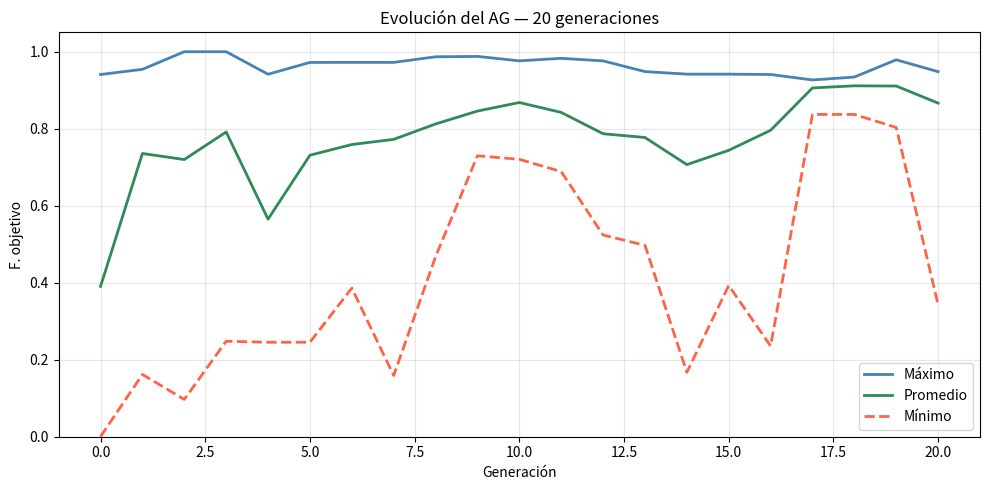

Source code (Python):
import random
import math
import time
import matplotlib.pyplot as plt


NUM_BITS       = 30                  # Longitud del cromosoma
COEF           = 2**NUM_BITS - 1     # 2^30 - 1
DOMINIO_MAX    = 2**NUM_BITS - 1     # [0, 2^30 - 1]
TAM_POBLACION  = 10
CICLOS         = 20
PROB_CROSSOVER = 0.75
PROB_MUTACION  = 0.05


def funcion_objetivo(cromosoma: list[int]) -> float:
    x = bits_a_dec(cromosoma)
    return (x / COEF) ** 2

def fitness(poblacion: list) -> float:
    fobj = [funcion_objetivo(ind) for ind in poblacion]
    total = sum(fobj)
    return [f/total for f in fobj]

def bits_a_dec(cromosoma: list[int]) -> int: # Convertir la lista de bits a un número decimal
    return int("".join(str(b) for b in cromosoma), 2)

def cromosoma_aleatorio() -> list[int]:
    return [random.randint(0, 1) for _ in range(NUM_BITS)]

def ruleta (poblacion: list, lista_fitness: list[float]) -> list[int]:

    casillas = []
    for f in lista_fitness:
        cantidad = round(f * 100)
        if cantidad == 0: # fitness muy bajo, pero obligamos a que tenga al menos 1 casilla
            cantidad = 1
        casillas.append(cantidad)

    ruleta = []
    for indice, cantidad in enumerate(casillas):
        for _ in range(cantidad):
            ruleta.append(indice)   # repetimos el índice 'cantidad' veces

    posicion1 = random.randint(0, len(ruleta) - 1)      # número al azar entre 0 y el tamaño de la ruleta - 1
    padre1 = poblacion[ruleta[posicion1]]      

    posicion2 = random.randint(0, len(ruleta) - 1)
    padre2 = poblacion[ruleta[posicion2] ]   

    return padre1, padre2


def crossover1punto(padre1: list[int], padre2: list[int]) -> tuple[list[int], list[int]]:
    if random.random() <= PROB_CROSSOVER:
        
        punto = random.randint(1, NUM_BITS - 1)
        hijo1 = padre1[:punto] + padre2[punto:]
        hijo2 = padre2[:punto] + padre1[punto:]
        return hijo1, hijo2, punto
    else:
        return padre1[:], padre2[:], None
    
def mutacion(cromosoma: list[int]) -> list[int]:
    cromosoma = cromosoma[:]
    for i in range(len(cromosoma)):
        if random.random() <= PROB_MUTACION:
            cromosoma[i] = 1 - cromosoma[i]
    return cromosoma

def estadisticas(poblacion, lista_fitness):
    valores = [funcion_objetivo(ind) for ind in poblacion]
    maximo   = max(valores)
    minimo   = min(valores)
    promedio_f = sum(lista_fitness) / len(lista_fitness)
    promedio   = sum(valores) / len(valores)
    
    # Desviación estándar: σ = sqrt(Σ(fi - f̄)² / N)
    varianza = sum((f - promedio_f) ** 2 for f in lista_fitness) / len(poblacion)
    desv_std = varianza ** 0.5

    idx_max = valores.index(maximo)

    return {
        "maximo":    maximo,
        "minimo":    minimo,
        "promedio":  promedio,
        "desv_std":  desv_std,
        "cromosoma": poblacion[idx_max]
    }

def graficar_historial(historial):
    ciclos = list(range(0, len(historial)))
    maximos = [h["maximo"] for h in historial]
    minimos = [h["minimo"] for h in historial]
    promedios = [h["promedio"] for h in historial]

    plt.figure(figsize=(10, 5))
    plt.plot(  ciclos, maximos,   label="Máximo",   color="steelblue",  linewidth=2)
    plt.plot(  ciclos, promedios, label="Promedio", color="seagreen",   linewidth=2)
    plt.plot(  ciclos, minimos,   label="Mínimo",   color="tomato",     linewidth=2, linestyle="--")

    plt.title(f"Evolución del AG — {CICLOS} generaciones")
    plt.xlabel("Generación")
    plt.ylabel("F. objetivo")
    plt.ylim(0, 1.05)
    plt.legend()
    plt.grid(True, alpha=0.3)
    plt.tight_layout()
    plt.savefig(f"ag_{CICLOS}_generaciones.png", dpi=150)
    plt.show()

poblacion = [cromosoma_aleatorio() for _ in range(TAM_POBLACION)]
historial = []
t0 = time.perf_counter()
lista_fitness = fitness(poblacion)
historial.append(estadisticas(poblacion, lista_fitness))


for ciclo in range(CICLOS):
    nueva_poblacion = []
    while len(nueva_poblacion) < TAM_POBLACION:
        padre1, padre2 = ruleta(poblacion, lista_fitness)
        hijo1, hijo2, punto = crossover1punto(padre1, padre2)
        hijo1 = mutacion(hijo1)
        hijo2 = mutacion(hijo2)

        nueva_poblacion.append(hijo1)
        if len(nueva_poblacion) < TAM_POBLACION:
            nueva_poblacion.append(hijo2)
    
    poblacion = nueva_poblacion[:]
    lista_fitness = fitness(poblacion)
    historial.append(estadisticas(poblacion, lista_fitness))

tiempo_total = time.perf_counter() - t0

print(f"{'Ciclo':>6} | {'Máximo':>10} | {'Mínimo':>10} | {'Promedio':>10} | {'Desv.Std':>10} | Cromosoma del máximo")
print("─" * 105)

for i, stats in enumerate(historial, 0):
    print(f"{i:>6} | {stats['maximo']:>10.6f} | {stats['minimo']:>10.6f} | {stats['promedio']:>10.6f} | {stats['desv_std']:>10.6f} | {stats['cromosoma']}")

print(f"\nTiempo total de ejecución: {tiempo_total:.6f} segundos")
# Mejor solución global
mejor = max(historial, key=lambda s: s["maximo"])
print(f"\n{'═' * 90}")
print(f"MEJOR SOLUCIÓN GLOBAL")
print(f"  Cromosoma : {mejor['cromosoma']}")
print(f"  X         : {bits_a_dec(mejor['cromosoma'])}")
print(f"  F.Obj     : {mejor['maximo']:.6f}")

graficar_historial(historial)
